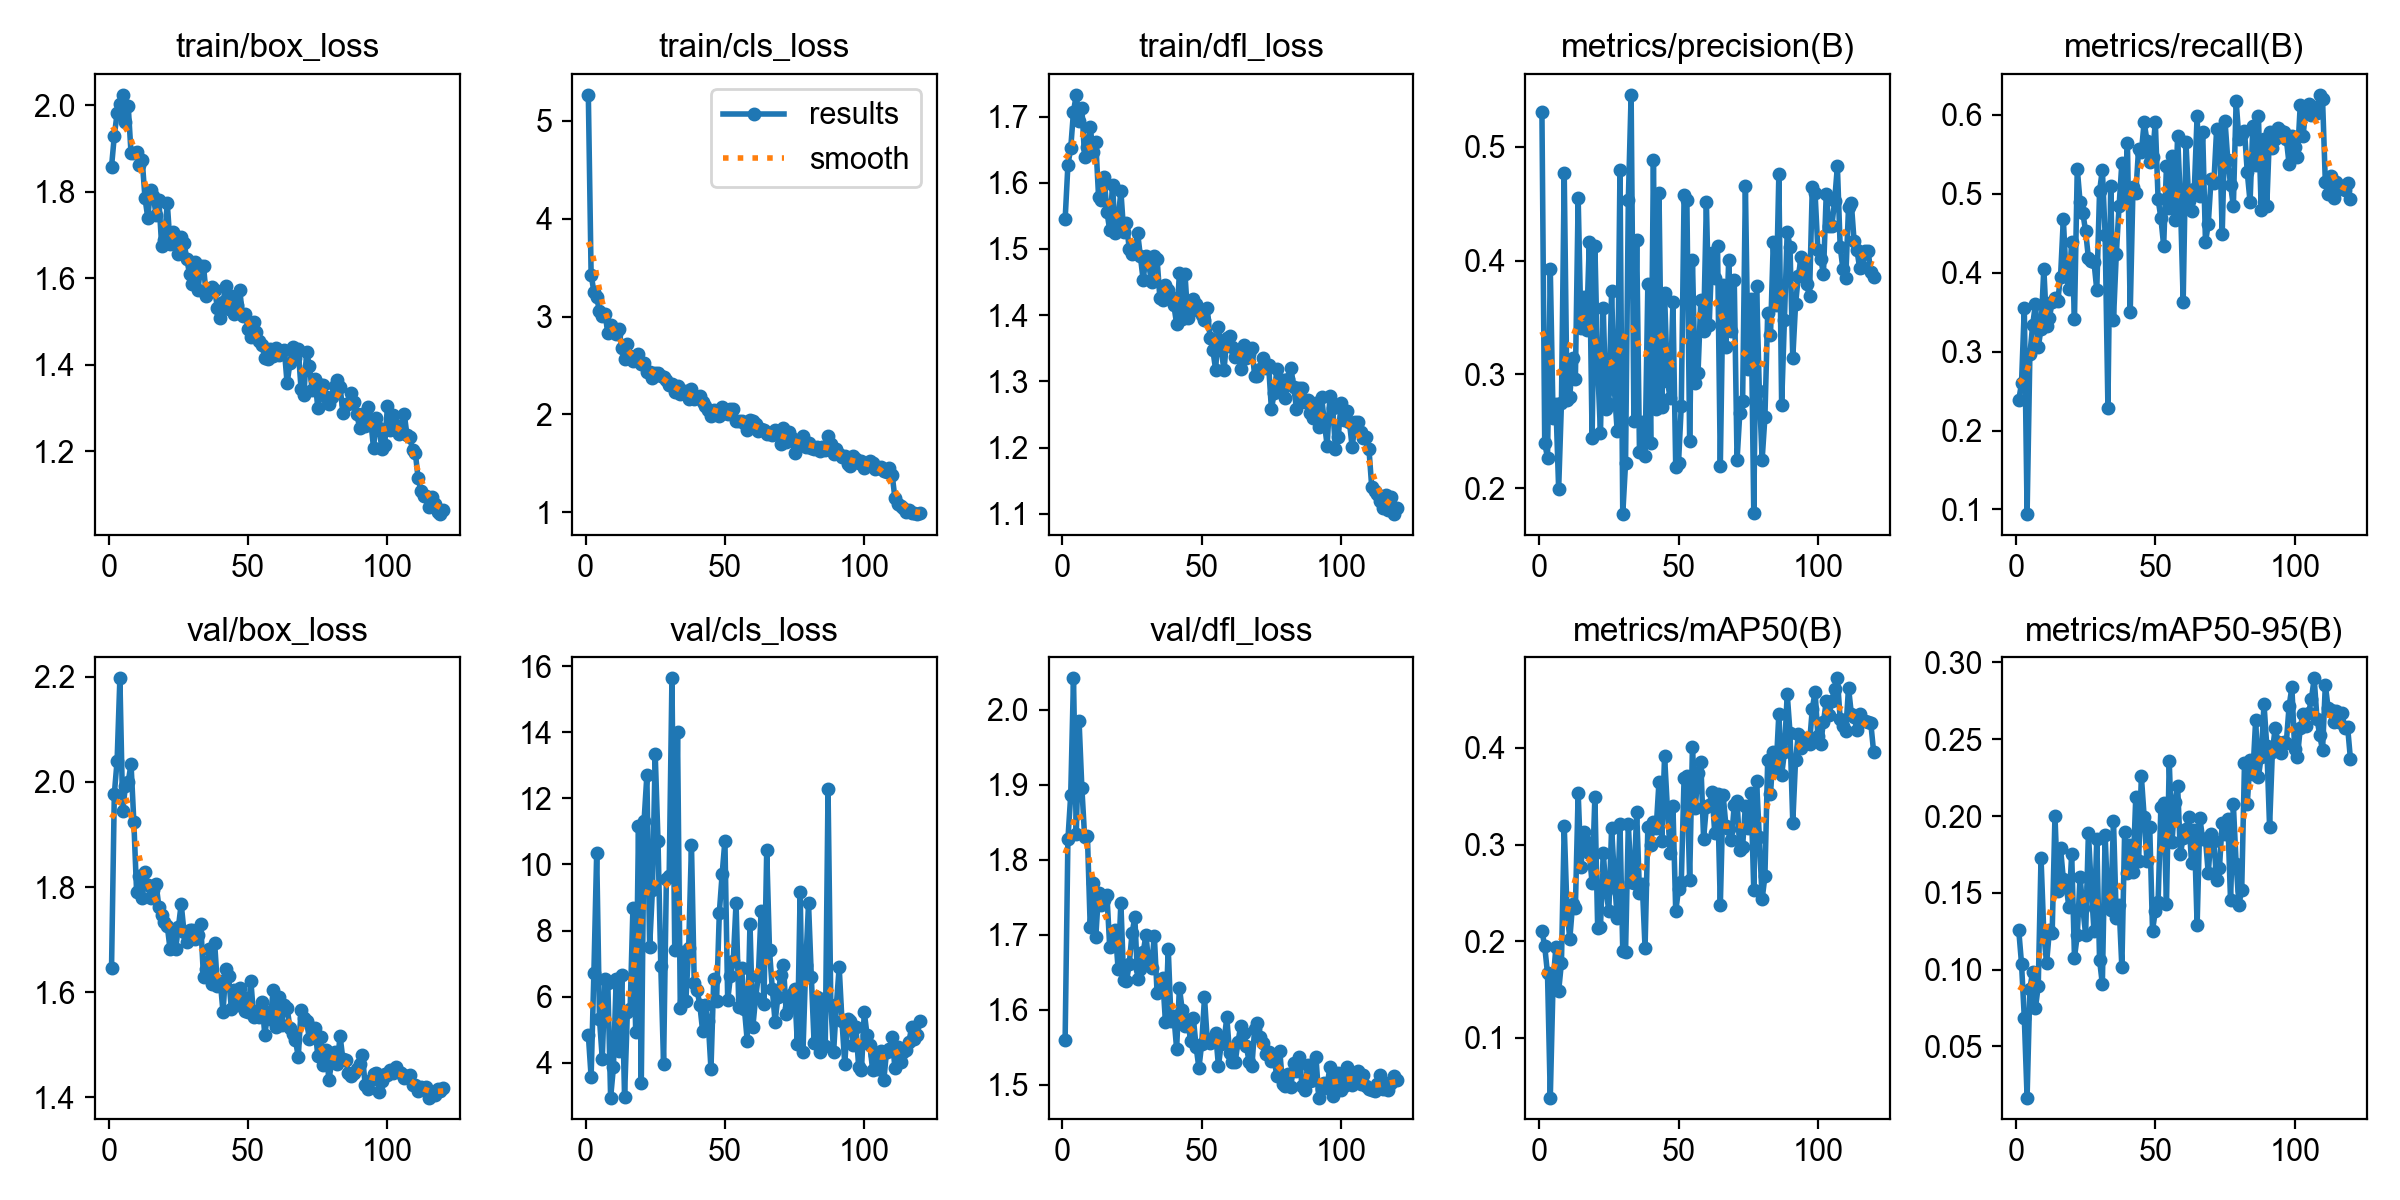

The file beside this chart, header and first rows:
epoch, time, train/box_loss, train/cls_loss, train/dfl_loss, metrics/precision(B), metrics/recall(B), metrics/mAP50(B), metrics/mAP50-95(B), val/box_loss, val/cls_loss, val/dfl_loss, lr/pg0, lr/pg1, lr/pg2
1, 362.8, 1.858, 5.264, 1.545, 0.5303, 0.2384, 0.211, 0.1258, 1.645, 4.848, 1.56, 0.0003327, 0.0003327, 0.0003327
2, 737.4, 1.93, 3.425, 1.627, 0.2398, 0.2599, 0.1947, 0.104, 1.977, 3.576, 1.828, 0.0006605, 0.0006605, 0.0006605
3, 1113, 1.982, 3.255, 1.652, 0.2269, 0.3558, 0.1667, 0.06868, 2.04, 6.731, 1.886, 0.0009828, 0.0009828, 0.0009828
4, 1478, 2.003, 3.199, 1.708, 0.3923, 0.09418, 0.03816, 0.01672, 2.197, 10.36, 2.042, 0.0009752, 0.0009752, 0.0009752
5, 1861, 2.025, 3.053, 1.733, 0.2617, 0.2965, 0.1577, 0.08767, 1.946, 5.328, 1.835, 0.000967, 0.000967, 0.000967
6, 2238, 1.963, 3.005, 1.693, 0.2745, 0.3335, 0.1935, 0.09869, 1.992, 4.124, 1.985, 0.0009587, 0.0009587, 0.0009587
7, 2614, 1.998, 3.029, 1.713, 0.1994, 0.3609, 0.1485, 0.07515, 2.001, 6.55, 1.896, 0.0009505, 0.0009505, 0.0009505
8, 2984, 1.889, 2.829, 1.638, 0.275, 0.3053, 0.1777, 0.08933, 2.034, 6.406, 1.83, 0.0009423, 0.0009423, 0.0009423
9, 3345, 1.889, 2.909, 1.654, 0.4764, 0.3292, 0.3195, 0.1728, 1.925, 2.949, 1.832, 0.000934, 0.000934, 0.000934
10, 3741, 1.893, 2.876, 1.685, 0.2775, 0.4053, 0.2319, 0.1235, 1.79, 3.862, 1.711, 0.0009258, 0.0009258, 0.0009258
11, 4142, 1.863, 2.826, 1.646, 0.2806, 0.3324, 0.2024, 0.1041, 1.821, 6.549, 1.769, 0.0009175, 0.0009175, 0.0009175
12, 4587, 1.875, 2.872, 1.661, 0.3142, 0.3432, 0.2381, 0.1257, 1.779, 4.354, 1.698, 0.0009093, 0.0009093, 0.0009093
13, 5046, 1.786, 2.681, 1.578, 0.2956, 0.3627, 0.2348, 0.1241, 1.829, 6.66, 1.757, 0.000901, 0.000901, 0.000901
14, 5503, 1.74, 2.567, 1.573, 0.455, 0.3677, 0.3538, 0.2003, 1.804, 2.967, 1.74, 0.0008927, 0.0008927, 0.0008927
15, 5968, 1.805, 2.72, 1.608, 0.3409, 0.3645, 0.2771, 0.1513, 1.78, 5.532, 1.746, 0.0008845, 0.0008845, 0.0008845
16, 6402, 1.79, 2.6, 1.556, 0.3676, 0.3951, 0.3127, 0.1791, 1.794, 5.63, 1.753, 0.0008762, 0.0008762, 0.0008762
17, 6835, 1.746, 2.546, 1.528, 0.3386, 0.4679, 0.3032, 0.159, 1.805, 8.678, 1.684, 0.000868, 0.000868, 0.000868
18, 7271, 1.781, 2.566, 1.597, 0.4159, 0.3962, 0.291, 0.1553, 1.762, 4.926, 1.687, 0.0008598, 0.0008598, 0.0008598
19, 7676, 1.674, 2.618, 1.524, 0.2442, 0.3793, 0.2602, 0.1406, 1.747, 11.15, 1.707, 0.0008515, 0.0008515, 0.0008515
20, 8051, 1.688, 2.511, 1.542, 0.4128, 0.4395, 0.3497, 0.1756, 1.733, 3.399, 1.655, 0.0008433, 0.0008433, 0.0008433
21, 8426, 1.774, 2.529, 1.588, 0.3064, 0.3416, 0.2135, 0.1079, 1.726, 11.32, 1.743, 0.000835, 0.000835, 0.000835
22, 8805, 1.68, 2.431, 1.526, 0.2486, 0.5321, 0.2147, 0.1224, 1.682, 12.69, 1.64, 0.0008268, 0.0008268, 0.0008268
23, 9183, 1.707, 2.436, 1.539, 0.3587, 0.49, 0.2916, 0.1604, 1.717, 7.509, 1.638, 0.0008185, 0.0008185, 0.0008185
24, 9579, 1.694, 2.377, 1.5, 0.2694, 0.4759, 0.2522, 0.1401, 1.683, 9.235, 1.661, 0.0008102, 0.0008102, 0.0008102
25, 9946, 1.657, 2.425, 1.492, 0.2741, 0.4524, 0.2315, 0.1228, 1.724, 13.33, 1.702, 0.000802, 0.000802, 0.000802
26, 10338, 1.695, 2.427, 1.496, 0.3733, 0.4187, 0.3171, 0.1891, 1.768, 10.7, 1.724, 0.0007937, 0.0007937, 0.0007937
27, 10715, 1.683, 2.393, 1.525, 0.2868, 0.415, 0.2662, 0.154, 1.715, 6.938, 1.642, 0.0007855, 0.0007855, 0.0007855
28, 11083, 1.645, 2.378, 1.489, 0.2503, 0.4138, 0.2237, 0.1253, 1.695, 3.953, 1.655, 0.0007772, 0.0007772, 0.0007772
29, 11478, 1.61, 2.347, 1.453, 0.4794, 0.3783, 0.3211, 0.1852, 1.719, 9.562, 1.677, 0.000769, 0.000769, 0.000769
30, 11851, 1.588, 2.304, 1.49, 0.1774, 0.503, 0.1898, 0.1063, 1.719, 9.646, 1.7, 0.0007608, 0.0007608, 0.0007608
31, 12242, 1.638, 2.308, 1.477, 0.2219, 0.5308, 0.1887, 0.09059, 1.701, 15.63, 1.661, 0.0007525, 0.0007525, 0.0007525
32, 12617, 1.573, 2.231, 1.45, 0.4533, 0.4481, 0.3211, 0.1878, 1.709, 7.423, 1.656, 0.0007443, 0.0007443, 0.0007443
33, 12983, 1.628, 2.295, 1.489, 0.5454, 0.229, 0.2615, 0.1405, 1.73, 13.99, 1.699, 0.000736, 0.000736, 0.000736
34, 13348, 1.629, 2.209, 1.484, 0.2587, 0.5105, 0.26, 0.1389, 1.628, 5.651, 1.622, 0.0007277, 0.0007277, 0.0007277
35, 13737, 1.558, 2.223, 1.426, 0.4181, 0.3407, 0.3339, 0.1969, 1.645, 7.346, 1.628, 0.0007195, 0.0007195, 0.0007195
36, 14112, 1.576, 2.242, 1.423, 0.2317, 0.4236, 0.25, 0.1337, 1.682, 5.884, 1.643, 0.0007112, 0.0007112, 0.0007112
37, 14486, 1.581, 2.159, 1.446, 0.2586, 0.4842, 0.2591, 0.1418, 1.615, 7.473, 1.583, 0.000703, 0.000703, 0.000703
38, 14864, 1.573, 2.258, 1.439, 0.2286, 0.5393, 0.1929, 0.1015, 1.693, 10.6, 1.681, 0.0006947, 0.0006947, 0.0006947
39, 15224, 1.532, 2.153, 1.427, 0.3789, 0.4953, 0.3179, 0.1899, 1.612, 6.405, 1.585, 0.0006865, 0.0006865, 0.0006865
40, 15595, 1.508, 2.182, 1.415, 0.2398, 0.5646, 0.2992, 0.1628, 1.622, 6.202, 1.593, 0.0006783, 0.0006783, 0.0006783
41, 15969, 1.545, 2.184, 1.387, 0.4885, 0.3499, 0.3232, 0.1811, 1.562, 5.755, 1.548, 0.00067, 0.00067, 0.00067
42, 16345, 1.583, 2.13, 1.464, 0.2692, 0.509, 0.3174, 0.1633, 1.644, 4.968, 1.63, 0.0006618, 0.0006618, 0.0006618
43, 16726, 1.529, 2.091, 1.394, 0.4595, 0.5009, 0.3652, 0.2127, 1.63, 5.756, 1.6, 0.0006535, 0.0006535, 0.0006535
44, 17093, 1.559, 2.046, 1.463, 0.2715, 0.5569, 0.3038, 0.1704, 1.568, 5.262, 1.578, 0.0006452, 0.0006452, 0.0006452
45, 17456, 1.518, 1.986, 1.396, 0.3711, 0.5528, 0.3916, 0.2258, 1.605, 3.817, 1.587, 0.000637, 0.000637, 0.000637
46, 17827, 1.538, 2.044, 1.407, 0.2943, 0.5908, 0.3382, 0.1996, 1.576, 6.55, 1.559, 0.0006287, 0.0006287, 0.0006287
47, 18189, 1.573, 2.023, 1.424, 0.2792, 0.5672, 0.2918, 0.1704, 1.608, 5.855, 1.589, 0.0006205, 0.0006205, 0.0006205
48, 18558, 1.513, 1.984, 1.417, 0.3637, 0.5404, 0.3399, 0.1928, 1.591, 8.541, 1.551, 0.0006122, 0.0006122, 0.0006122
49, 18938, 1.517, 2.072, 1.408, 0.2189, 0.5468, 0.2309, 0.1255, 1.564, 9.697, 1.523, 0.000604, 0.000604, 0.000604
50, 19304, 1.484, 2.02, 1.401, 0.2221, 0.5913, 0.2537, 0.1381, 1.563, 10.72, 1.555, 0.0005958, 0.0005958, 0.0005958
51, 19682, 1.464, 2.007, 1.393, 0.2726, 0.4936, 0.2616, 0.1437, 1.621, 5.893, 1.617, 0.0005875, 0.0005875, 0.0005875
52, 20063, 1.499, 2.058, 1.41, 0.4572, 0.4692, 0.3687, 0.206, 1.552, 6.624, 1.559, 0.0005793, 0.0005793, 0.0005793
53, 20436, 1.476, 2.054, 1.366, 0.4529, 0.4344, 0.3711, 0.2086, 1.564, 7.087, 1.556, 0.000571, 0.000571, 0.000571
54, 20800, 1.454, 1.932, 1.347, 0.2416, 0.535, 0.2633, 0.1425, 1.552, 8.837, 1.563, 0.0005627, 0.0005627, 0.0005627
55, 21168, 1.445, 1.932, 1.318, 0.4008, 0.4814, 0.4014, 0.2356, 1.582, 5.689, 1.569, 0.0005545, 0.0005545, 0.0005545
56, 21550, 1.415, 1.936, 1.382, 0.2921, 0.5473, 0.3376, 0.1834, 1.518, 6.87, 1.525, 0.0005462, 0.0005462, 0.0005462
57, 21915, 1.414, 1.917, 1.348, 0.3013, 0.4663, 0.3745, 0.209, 1.562, 5.635, 1.554, 0.000538, 0.000538, 0.000538
58, 22291, 1.437, 1.841, 1.317, 0.3656, 0.5732, 0.3857, 0.2198, 1.549, 4.671, 1.558, 0.0005297, 0.0005297, 0.0005297
59, 22655, 1.419, 1.943, 1.365, 0.3379, 0.4915, 0.3062, 0.1754, 1.604, 8.21, 1.59, 0.0005215, 0.0005215, 0.0005215
60, 23034, 1.439, 1.929, 1.368, 0.4513, 0.3635, 0.3392, 0.1858, 1.533, 5.07, 1.542, 0.0005133, 0.0005133, 0.0005133
... 60 more rows
